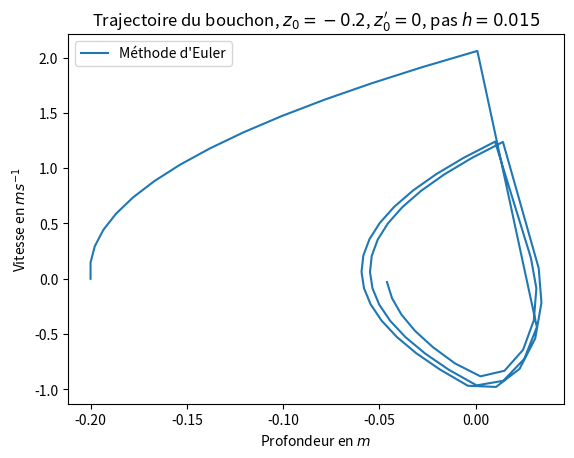

Here is the Python script that generated this plot:
from math import pi, sin
from numpy import array
from scipy.integrate import odeint
import matplotlib.pyplot as plt

R = 1E-2 # m, rayin maximum du bouchon de révolution
H = 4.5*1E-2 # m, Hauteur du bouchon
N = 1000 # nb de trapèzes
rho_eau = 1000 # kg / m**3 masse volumique de l'eau
rho_b = 240 # kg / m**3, masse volumique du liège
g = 9.81 # m / s**2, accélération de la pesanteur en
Cx=1#Coefficient de trainée aérodynamique

def euler_for(F, tmin, tmax, Z0, n):
    """Solution de Z'=F(Z,t) sur [tmin,tmax], Z(tmin) = Z0,"""
    h=(tmax-tmin)/n
    Z = Z0
    t = tmin
    z_list = [Z0] # la liste des valeurs renvoyées
    t_list = [tmin] # la liste des temps
    for i in range(n):
        # Variant : floor((tmax-t)/h)
        # Invariant : au tour k, z_list = [Z_0,...,Z_k], t_list = [t_0,...,t_k]
        Z = Z + h * F(Z, t)
        z_list.append(Z)
        t = t + h
        t_list.append(t)
    return t_list, z_list

def euler(F, tmin, tmax, Z0, h):
    """Solution de Z'=F(Z,t) sur [tmin,tmax], Z(tmin) = Z0,"""
    Z = Z0
    t = tmin
    z_list = [Z0] # la liste des valeurs renvoyées
    t_list = [tmin] # la liste des temps
    while t+h <= tmax : 
        # Variant : floor((tmax-t)/h)
        # Invariant : au tour k, z_list = [Z_0,...,Z_k], t_list = [t_0,...,t_k]
        Z = Z + h * F(Z, t)
        z_list.append(Z)
        t = t + h
        t_list.append(t)
    return t_list, z_list

def T(f,a,b,N):
    """Approximation de l'intégrale de a à b de f 
    Méthode des trapèzes, N trapèzes"""
    S = 0.5*(f(a) + f(b))
    h = (b-a)/N
    for k in range(1,N) : 
        S = S + f(a + k*h)
    return S*h

def r(z):
    """Rayon du bouchon à la hauteur z"""
    return R*(1+0.1*sin(pi*z/H))

def r2(z):
    """Carré du rayon du bouchon à la hauteur z"""
    return r(z)**2

def volume_immerge(z):
    """Renvoie le volume immergé du bouchon.
    z : profondeur du bas du bouchon"""
    if z <= 0 :
        # bouchon hors de l'eau
        return 0
    elif z <= H :
        # bouchon immergé jusqu'à la hauteur z
        return pi*T(r2,0,z,N)
    else :
        # bouchon totalement immergé
        return pi*T(r2,0,H,N)

V = volume_immerge(H)



def Fv(z,zp):
    """renvoie la force de frottement visqueux"""
    if zp==0 or z<0:
        return 0
    else:
        alpha=-0.5*Cx*rho_eau*zp**2*zp/abs(zp)
        if zp>0 :#Le bouchon descend
            if 0<=z<H/2:
                return alpha*pi*r(z)**2
            else: #if z>=H/2:
                return alpha*pi*r(H/2)**2
        else:#Le bouchon remonte
            if 0<=z<H/2:
                return 0
            elif H/2<=z<=H:
                return alpha*pi*(r(H/2)**2-r(z)**2)
            else:# z>H:
                return alpha*pi*r(H/2)**2
        

def F0(Z,t):
    """Sans frottement visqueux"""
    z,zp = Z
    zpp = - rho_eau*g*volume_immerge(z) / (rho_b*volume_immerge(H)) + g
    return array([zp,zpp])

def F(Z,t):
    """Avec frottement visqueux"""
    z,zp = Z
    zpp = (Fv(z,zp)- rho_eau*g*volume_immerge(z)) / (rho_b*volume_immerge(H)) + g
    return array([zp,zpp])

def trace(z0,zp0,n,b,nom_traj,nom_phase):
    """Trace trajectoire et portrait de phase, euler et odeint"""
    X0 = array([z0,zp0])
    h=b/n
    t_list,X_list = euler(F,0,b,X0,n)
    z_list = [X[0] for X in X_list]
    zp_list = [X[1] for X in X_list]
    odeint_list = odeint(F,X0,t_list)
    zode_list = [X[0] for X in odeint_list]
    zpode_list = [X[1] for X in odeint_list]
    plt.clf()
    plt.plot(t_list,z_list,label="Méthode d'Euler")
    plt.plot(t_list,zode_list,label="Odeint")
    plt.xlabel("Temps en $s$")
    plt.ylabel("Profondeur en $m$")
    plt.title("Trajectoire du bouchon, $z_0="+str(z0)+"$, $z_0'="+str(zp0)+"$, pas $h="+str(h)+"$")
    plt.legend()
    plt.savefig(nom_traj)
    plt.clf()
    plt.plot(z_list,zp_list,label="Méthode d'Euler")
    plt.plot(zode_list,zpode_list,label="Odeint")
    plt.xlabel("Profondeur en $m$")
    plt.ylabel("Vitesse en $ms^{-1}$")
    plt.title("Trajectoire du bouchon, $z_0="+str(z0)+"$, $z_0'="+str(zp0)+"$, pas $h="+str(h)+"$")
    plt.legend()
    plt.savefig(nom_phase)

def trace_euler(z0,zp0,h,tmax,nom_traj,nom_phase):
    """Trace trajectoire et portrait de phase, euler et odeint"""
    X0 = array([z0,zp0])
    t_list,X_list = euler(F,0,tmax,X0,h)
    z_list = [X[0] for X in X_list]
    zp_list = [X[1] for X in X_list]
    plt.clf()
    plt.plot(t_list,z_list,label="Méthode d'Euler")
    plt.xlabel("Temps en $s$")
    plt.ylabel("Profondeur en $m$")
    plt.title("Trajectoire du bouchon, $z_0="+str(z0)+"$, $z_0'="+str(zp0)+"$, pas $h="+str(h)+"$")
    plt.legend()
    plt.savefig(nom_traj)
    plt.clf()
    plt.plot(z_list,zp_list,label="Méthode d'Euler")
    plt.xlabel("Profondeur en $m$")
    plt.ylabel("Vitesse en $ms^{-1}$")
    plt.title("Trajectoire du bouchon, $z_0="+str(z0)+"$, $z_0'="+str(zp0)+"$, pas $h="+str(h)+"$")
    plt.legend()
    plt.savefig(nom_phase)

##if __name__ == '__main__':
##    trace(0,0,20,1,"trajectoire_1.png","phase_1.png")
##    trace(-0.1,0,100,1,"trajectoire_2.png","phase_2.png")
##    trace(-0.1,0,1000,1,"trajectoire_3.png","phase_3.png")
##    trace(-0.1,0,10000,1,"trajectoire_4.png","phase_4.png")

if __name__ == '__main__':
    trace_euler(-.2,0,.015,1,"trajectoire.png","phase.png")



##z0=-0.05
##zp0=0
##n=10000
##Z0 = array([z0,zp0])
##b=1
##h=b/n
##t_list,Z_list = euler(F,0,b,Z0,n)
##z_list = [Z[0] for Z in Z_list]
##zp_list = [Z[1] for Z in Z_list]
##plt.clf()
##plt.plot(t_list,z_list)
##plt.xlabel("Temps en $s$")
##plt.ylabel("Profondeur en $m$")
##plt.title("Trajectoire du bouchon au cours du temps, $z_0="+str(z0)+"$, $z_0'="+str(zp0)+"$, pas $h="+str(h)+"$")
##plt.legend()
##plt.savefig("z_t")
##plt.clf()
##plt.plot(z_list,zp_list)
##plt.xlabel("Profondeur en $m$")
##plt.ylabel("Vitesse en $ms^{-1}$")
##plt.title("Portrait de phase de la trajectoire du bouchon, $z_0="+str(z0)+"$, $z_0'="+str(zp0)+"$, pas $h="+str(h)+"$")
##plt.legend()
##plt.savefig("portrait_de_phase")
